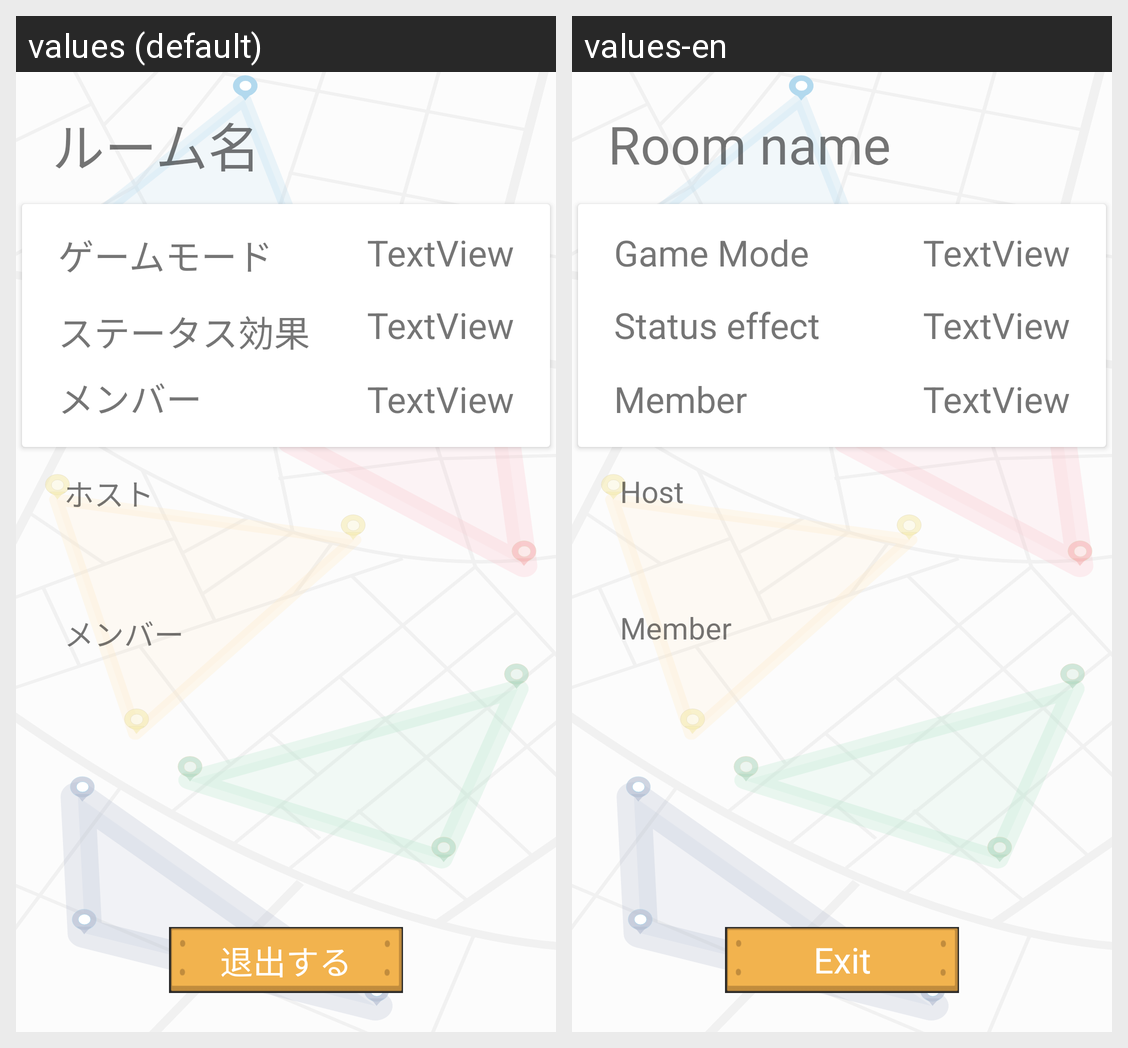

Here is an Android app screen in its default locale and in the app's own translations. Write out the translated-string differences for the strings that appear on this screen.
Android screen res/layout/roominfo.xml rendered under 2 locales, left to right: values (default), values-en. Device: Nexus 5 (rendered at 1080×1920; each locale shown at half size, 540×960, under a caption strip naming it); theme Theme.PL2_Spread.
Strings drawn on this screen, with the default value and each locale's value (text and hints the layout hard-codes, and strings that could not be matched under every locale, appear in the picture but are not listed):

ri_textview_gamemode
  values: ゲームモード
  values-en: Game Mode

ri_textview_statusEffect
  values: ステータス効果
  values-en: Status effect

ri_textview_member
  values: メンバー
  values-en: Member

ri_textview_selectgm
  values: TextView
  values-en: TextView

ri_textview_selectse
  values: TextView
  values-en: TextView

ri_textview_selectm
  values: TextView
  values-en: TextView

ri_textview_roomname
  values: ルーム名
  values-en: Room name

ri_textview_host
  values: ホスト
  values-en: Host

ri_button_quit
  values: 退出する
  values-en: Exit
